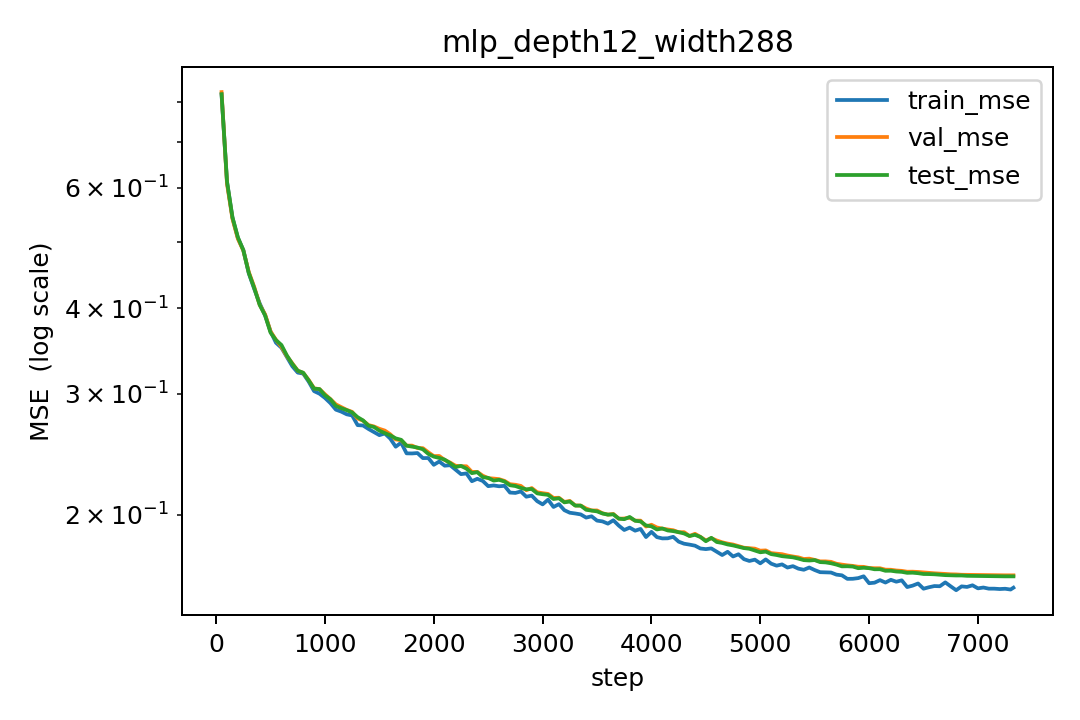

The data file committed next to this chart (first rows):
step, lr, train_mse, val_mse, test_mse
50, 0.0002049, 0.8203, 0.8266, 0.8208
100, 0.0004098, 0.6114, 0.6074, 0.6119
150, 0.0006148, 0.5424, 0.5401, 0.5429
200, 0.0008197, 0.5064, 0.505, 0.5076
250, 0.001, 0.4865, 0.4855, 0.4861
300, 0.0009999, 0.4498, 0.4519, 0.4505
350, 0.0009995, 0.4269, 0.4297, 0.4283
400, 0.0009988, 0.4068, 0.4048, 0.4046
450, 0.0009979, 0.3906, 0.3919, 0.3905
500, 0.0009968, 0.3701, 0.3702, 0.3687
550, 0.0009954, 0.3563, 0.3597, 0.3595
600, 0.0009938, 0.3504, 0.3516, 0.3537
650, 0.000992, 0.3396, 0.3406, 0.3414
700, 0.0009898, 0.3292, 0.3325, 0.3319
750, 0.0009875, 0.3223, 0.3244, 0.3244
800, 0.0009849, 0.3213, 0.322, 0.3222
850, 0.0009821, 0.3128, 0.3145, 0.314
900, 0.000979, 0.3029, 0.3057, 0.3054
950, 0.0009757, 0.3003, 0.3049, 0.3049
1000, 0.0009722, 0.296, 0.2997, 0.2986
1050, 0.0009685, 0.2909, 0.2948, 0.2947
1100, 0.0009645, 0.2846, 0.2897, 0.2882
1150, 0.0009602, 0.2827, 0.2871, 0.286
1200, 0.0009558, 0.2802, 0.2844, 0.2842
1250, 0.0009511, 0.2791, 0.2825, 0.2819
1300, 0.0009462, 0.2702, 0.2763, 0.2775
1350, 0.0009411, 0.2699, 0.2743, 0.2745
1400, 0.0009358, 0.2667, 0.2703, 0.2697
1450, 0.0009303, 0.2639, 0.269, 0.2685
1500, 0.0009245, 0.2613, 0.2669, 0.2652
1550, 0.0009185, 0.2627, 0.2653, 0.2631
1600, 0.0009124, 0.2582, 0.262, 0.2611
1650, 0.000906, 0.2513, 0.2575, 0.2585
1700, 0.0008994, 0.2547, 0.2568, 0.2572
1750, 0.0008926, 0.2458, 0.2522, 0.2522
1800, 0.0008857, 0.2457, 0.2523, 0.2514
1850, 0.0008785, 0.246, 0.2502, 0.2506
1900, 0.0008712, 0.2419, 0.2501, 0.2491
1950, 0.0008637, 0.2419, 0.2466, 0.2453
2000, 0.000856, 0.2365, 0.2435, 0.2431
2050, 0.0008481, 0.2391, 0.2436, 0.242
2100, 0.0008401, 0.2358, 0.2403, 0.2406
2150, 0.0008318, 0.2362, 0.2383, 0.2378
2200, 0.0008235, 0.2327, 0.2358, 0.2347
2250, 0.0008149, 0.2292, 0.2354, 0.2356
2300, 0.0008062, 0.2298, 0.2353, 0.2335
2350, 0.0007974, 0.2238, 0.2309, 0.23
2400, 0.0007884, 0.2257, 0.2309, 0.2307
2450, 0.0007793, 0.224, 0.228, 0.2269
2500, 0.00077, 0.2201, 0.2261, 0.2263
2550, 0.0007606, 0.2207, 0.2258, 0.2243
2600, 0.0007511, 0.2201, 0.2254, 0.2249
2650, 0.0007414, 0.2204, 0.2241, 0.2236
2700, 0.0007317, 0.2155, 0.2216, 0.2208
2750, 0.0007218, 0.2152, 0.2212, 0.2202
2800, 0.0007118, 0.2163, 0.2203, 0.2188
2850, 0.0007017, 0.2125, 0.2172, 0.2178
2900, 0.0006915, 0.2133, 0.2188, 0.2181
2950, 0.0006812, 0.2093, 0.2157, 0.2149
3000, 0.0006708, 0.2071, 0.215, 0.2143
... 87 more rows
